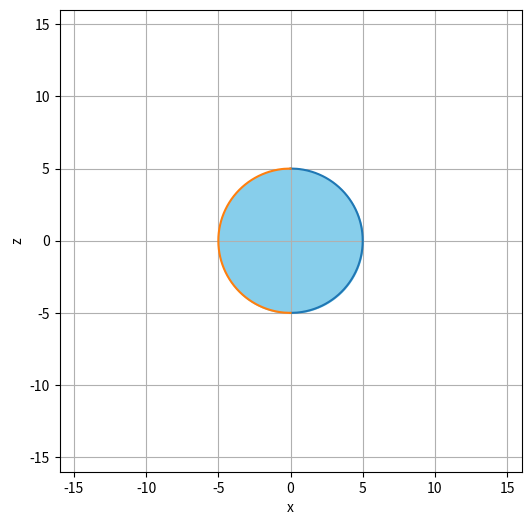

The script that saved this image:
import numpy as np
import matplotlib.pyplot as plt

x_c1, z_c = 0,0     # koordynaty centrum sferY 1 (lewej)
x_c2 = 0            # koordynaty centrum sfery 2 (prawej), są na tej samej wysokości z_c
R = 5
wysokosc = 10       # wysokosc soczewki

size = 16           # szerokość wykresu


z = np.linspace(-wysokosc/2, wysokosc/2, 500)
x_upper = x_c1 + (np.sqrt(R**2 - z**2)-(R-wysokosc/2))      # Prawa część soczewki - pochodzi od sfery lewej
x_lower = x_c2 - (np.sqrt(R**2 - z**2)+(R-wysokosc/2))      # Lewa część soczewki


plt.figure(figsize=(6,6))
plt.fill_betweenx(z+z_c, x_lower, x_upper, color='skyblue')
plt.plot(x_upper, z+z_c)
plt.plot(x_lower, z+z_c)
plt.xlim(-size, size)
plt.ylim(-size, size)
plt.gca().set_aspect('equal', adjustable='box')
plt.grid(True)
plt.xlabel('x')
plt.ylabel('z')
plt.show()

